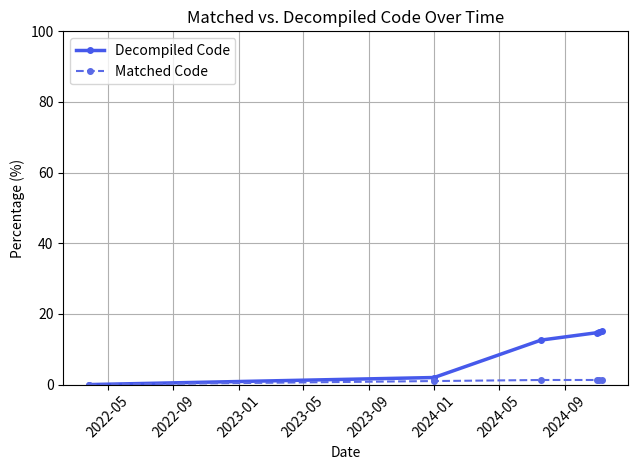

Generate this figure with matplotlib:
import matplotlib.pyplot as plt
from datetime import datetime

dates = [
    datetime(2022, 3, 27),
    datetime(2024, 1, 1),
    datetime(2024, 7, 19),
    datetime(2024, 11, 1),
    datetime(2024, 11, 5),
    datetime(2024, 11, 10)
]

decompiled_code = [
    0.0,
    2.0,
    12.6,
    14.7,
    14.9,
    15.2
]
matched_code = [
    0.0,
    1.0,
    1.3,
    1.3,
    1.3,
    1.3
]

fig, ax = plt.subplots()

ax.plot(dates, decompiled_code, label='Decompiled Code', color='#4659eb', marker='.', markersize=8, linewidth=2.5)
ax.plot(dates, matched_code, label='Matched Code', color='#5a6ae6', marker='.', markersize=8, linestyle='--', linewidth=1.5)

ax.set_title("Matched vs. Decompiled Code Over Time")
ax.set_xlabel("Date")
ax.set_ylabel("Percentage (%)")
ax.legend(loc='upper left')
plt.xticks(rotation=45)
plt.tight_layout()
plt.ylim([0, 100])
plt.grid()


plt.show()
